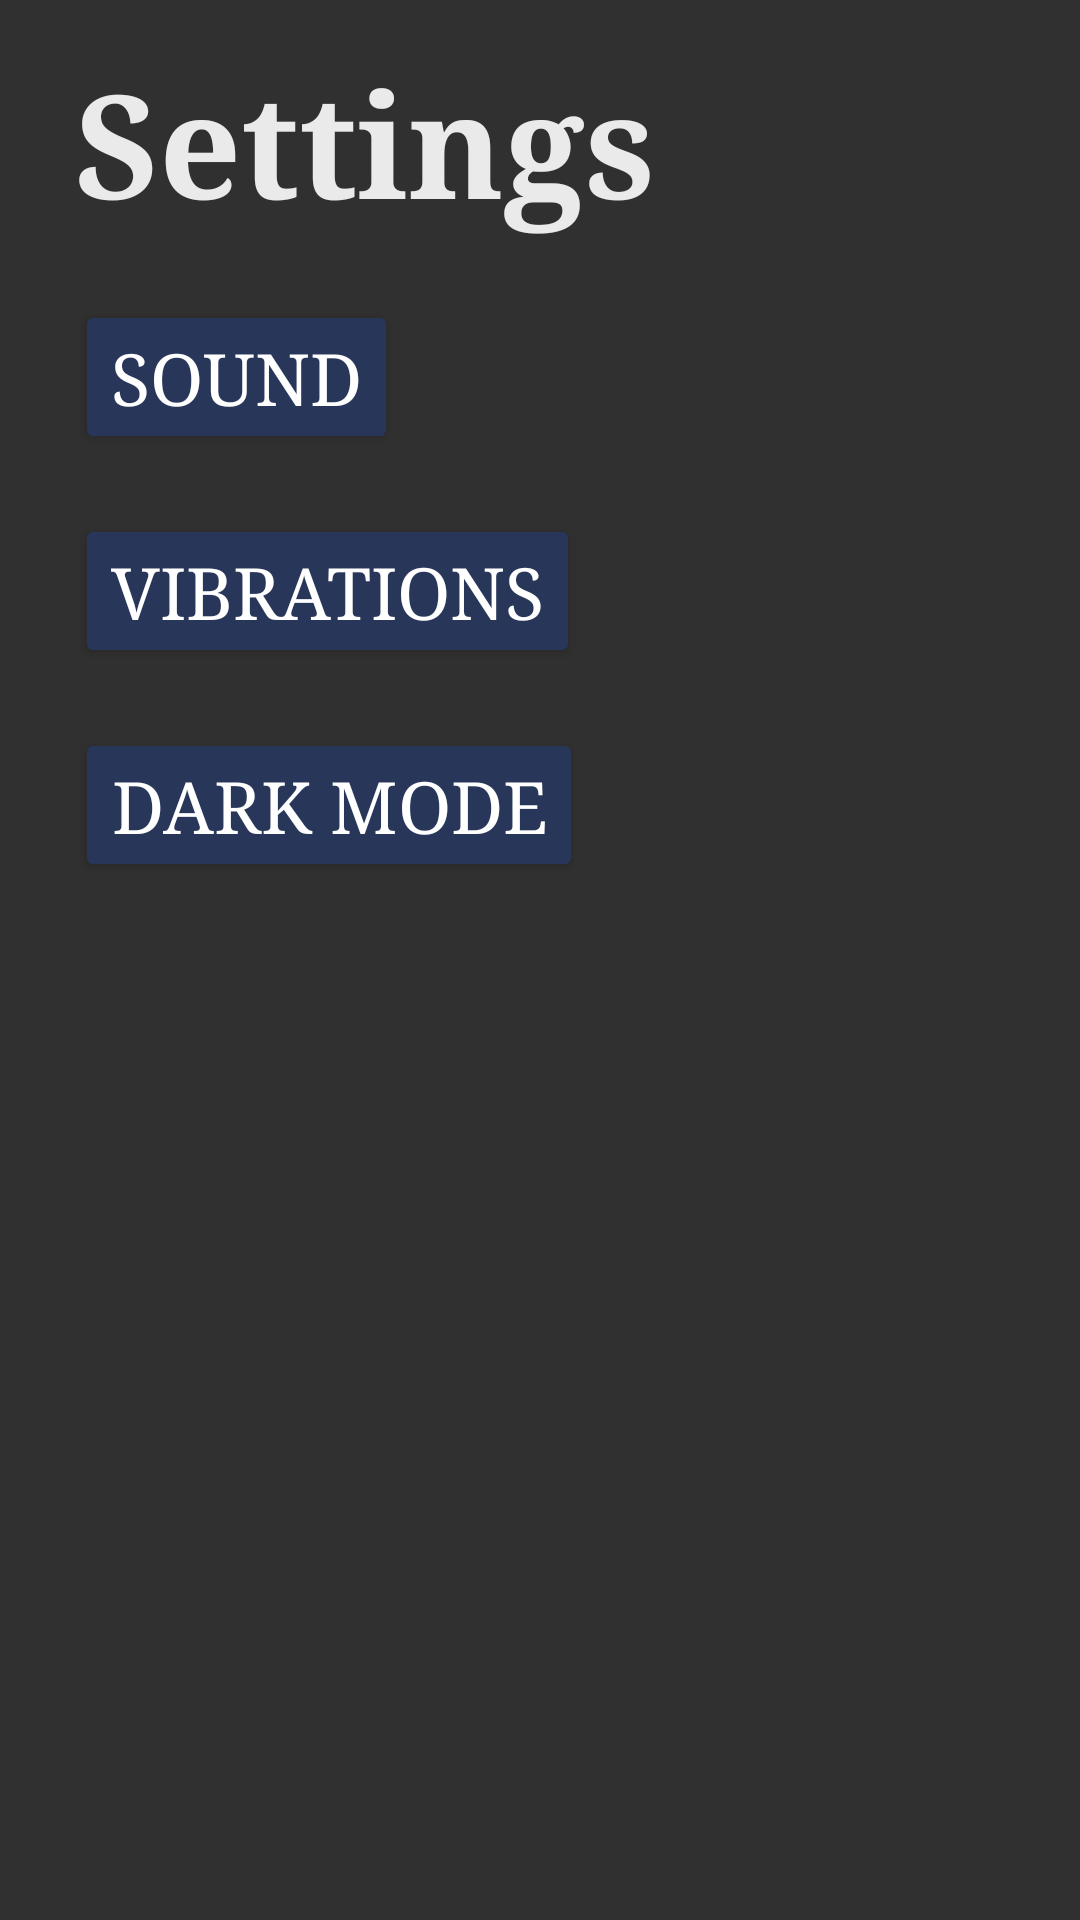

This screen was rendered from an Android layout file. Write that file and the resources it references.
<!-- AndroidManifest.xml: application theme Theme.AppCompat.NoActionBar -->
<!-- res/layout/activity_setting.xml -->
<?xml version="1.0" encoding="utf-8"?>
<androidx.constraintlayout.widget.ConstraintLayout xmlns:android="http://schemas.android.com/apk/res/android"
    xmlns:app="http://schemas.android.com/apk/res-auto"
    xmlns:tools="http://schemas.android.com/tools"
    android:layout_width="match_parent"
    android:layout_height="match_parent"
    tools:context=".SettingActivity">

    <ImageView
        android:id="@+id/imageView2"
        android:layout_width="match_parent"
        android:layout_height="match_parent"
        android:scaleType="centerCrop"
        android:src="@drawable/chesssettingsbackground"
        tools:layout_editor_absolutX="240dp"
        tools:layout_editor_absolutY="16dp" />

    <TextView
        android:id="@+id/textViewSettings"
        android:layout_width="wrap_content"
        android:layout_height="wrap_content"
        android:layout_marginStart="25dp"
        android:layout_marginTop="15dp"
        android:fontFamily="serif"
        android:text="Settings"
        android:textAlignment="center"
        android:textColor="#EAEAEA"
        android:textSize="48sp"
        android:textStyle="bold"
        app:layout_constraintStart_toStartOf="parent"
        app:layout_constraintTop_toTopOf="parent" />

    <Button
        android:id="@+id/btn_sound"
        android:layout_width="wrap_content"
        android:layout_height="wrap_content"
        android:layout_marginStart="25dp"
        android:layout_marginTop="20dp"
        android:backgroundTint="#283759"
        android:fontFamily="serif"
        android:text="Sound"
        android:textSize="24sp"
        app:layout_constraintStart_toStartOf="parent"
        app:layout_constraintTop_toBottomOf="@+id/textViewSettings" />

    <Button
        android:id="@+id/btn_vibrations"
        android:layout_width="wrap_content"
        android:layout_height="wrap_content"
        android:layout_marginStart="25dp"
        android:layout_marginTop="20dp"
        android:backgroundTint="#283759"
        android:fontFamily="serif"
        android:text="Vibrations"
        android:textSize="24sp"
        app:layout_constraintStart_toStartOf="parent"
        app:layout_constraintTop_toBottomOf="@+id/btn_sound" />

    <Button
        android:id="@+id/btn_darkmode"
        android:layout_width="wrap_content"
        android:layout_height="wrap_content"
        android:layout_marginStart="25dp"
        android:layout_marginTop="20dp"
        android:backgroundTint="#283759"
        android:fontFamily="serif"
        android:text="Dark Mode"
        android:textSize="24sp"
        app:layout_constraintStart_toStartOf="parent"
        app:layout_constraintTop_toBottomOf="@+id/btn_vibrations" />

    <ImageView
        android:id="@+id/ArrowBack"
        android:layout_width="60dp"
        android:layout_height="60dp"
        android:layout_marginStart="25dp"
        android:layout_marginTop="20dp"
        android:src="@drawable/arrow_back"
        app:layout_constraintStart_toStartOf="parent"
        app:layout_constraintTop_toBottomOf="@+id/btn_darkmode" />


</androidx.constraintlayout.widget.ConstraintLayout>
<!-- resources referenced by this layout -->
<resources>

</resources>
